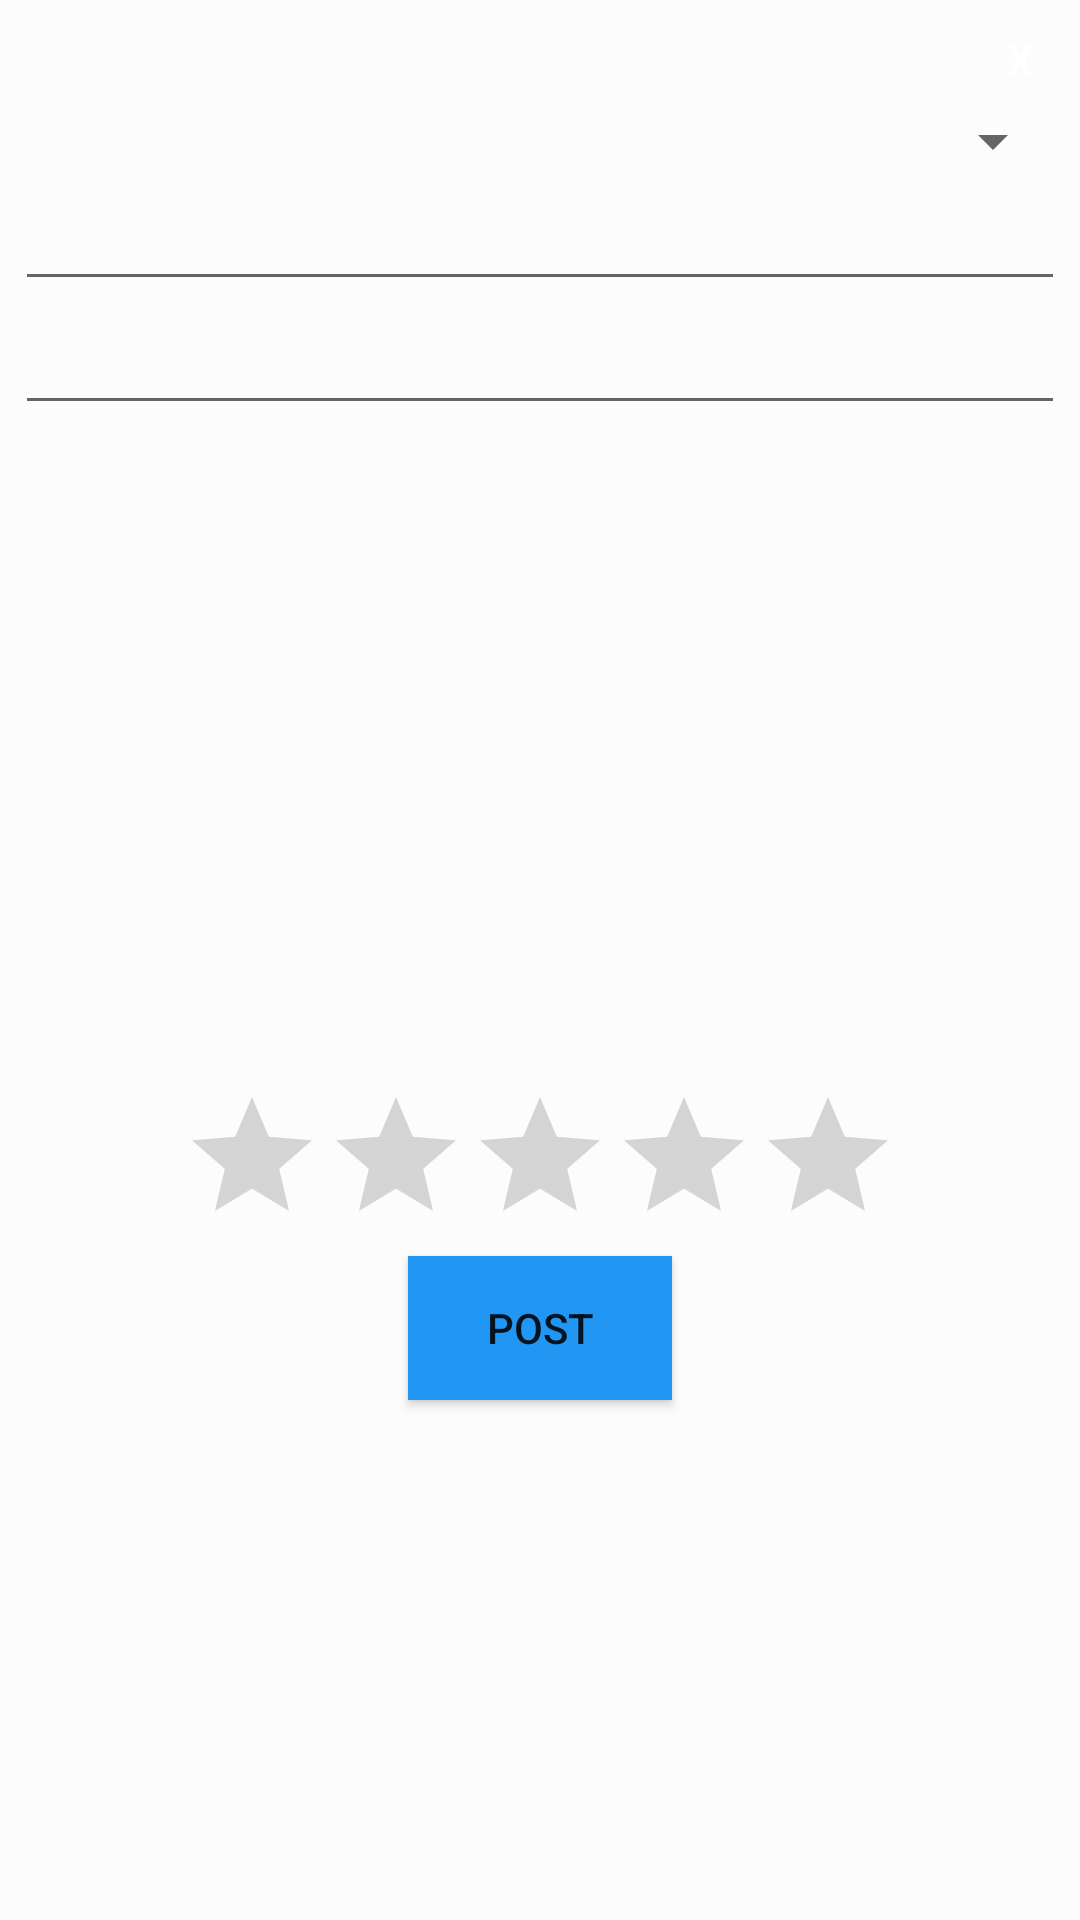

Layout XML and referenced resources for this Android screen:
<!-- AndroidManifest.xml: application theme AppTheme -->
<!-- res/layout/post_popup_dialog.xml -->
<?xml version="1.0" encoding="utf-8"?>
<LinearLayout xmlns:android="http://schemas.android.com/apk/res/android"
    android:orientation="vertical"
    android:layout_width="350dp"
    android:layout_height="475dp"
    android:background="?attr/appBackground"
    android:padding="5dp"
    android:layout_gravity="center">
    <TextView
        android:id="@+id/close_button_text"
        android:layout_width="30dp"
        android:layout_height="30dp"
        android:textColor="@color/white"
        android:text="X"
        android:textStyle="bold"
        android:layout_gravity="end"
        android:gravity="center" />

    <LinearLayout
        android:layout_width="match_parent"
        android:layout_height="match_parent"
        android:orientation="vertical">

        <Spinner
            android:id="@+id/post_dropdown"
            android:layout_width="match_parent"
            android:layout_height="wrap_content">

        </Spinner>

        <EditText
            android:id="@+id/post_title"
            android:layout_width="match_parent"
            android:layout_height="wrap_content" />

        <EditText
            android:id="@+id/post_description"
            android:layout_width="match_parent"
            android:layout_height="wrap_content" />

        <ImageView
            android:id="@+id/post_photo"
            android:layout_width="match_parent"
            android:layout_height="180dp"
            android:layout_marginTop="20dp"
            android:src="@drawable/ic_add_a_photo_black_24dp"/>

        <RatingBar
            android:id="@+id/post_rating"
            android:layout_width="wrap_content"
            android:layout_height="wrap_content"
            android:layout_marginTop="20dp"
            android:numStars="5"
            android:stepSize=".5"
            android:layout_gravity="center"/>

        <Button
            android:id="@+id/post_button"
            android:layout_width="wrap_content"
            android:layout_height="wrap_content"
            android:layout_gravity="center"
            android:background="?attr/buttonBackground"
            android:onClick="createPost"
            android:text="Post"
            android:textColor="?attr/editTextColor" />


    </LinearLayout>




</LinearLayout>
<!-- resources referenced by this layout -->
<resources>
  <color name="white">#FFF</color>
  <style name="AppTheme" parent="Theme.AppCompat.Light.NoActionBar">
          
          <item name="colorPrimary">@color/colorPrimaryLight</item>
          <item name="colorPrimaryDark">@color/colorPrimaryDarkLight</item>
          <item name="colorAccent">@color/colorAccentLight</item>
          <item name="appBackground">@color/backgroundColorLight</item>
          <item name="cardBackground">@color/cardBackgroundColorLight</item>
          <item name="textColor">@color/textColorLight</item>
          <item name="tintColor">@color/tintColorLight</item>
          <item name="buttonBackground">@color/buttonBackgroundLight</item>
          <item name="android:textColorHint">@color/textColorLight</item>
  
          <item name="android:windowAnimationStyle">@style/WindowTransitionAnimation</item>
      </style>
  <color name="colorPrimaryLight">#fff</color>
  <color name="colorPrimaryDarkLight">#fff</color>
  <color name="colorAccentLight">#0589e1</color>
  <color name="backgroundColorLight">#fcfcfc</color>
  <color name="cardBackgroundColorLight">#fcfcfc</color>
  <color name="textColorLight">#808080</color>
  <color name="tintColorLight">#000000</color>
  <color name="buttonBackgroundLight">#2196F3</color>
  <style name="WindowTransitionAnimation">
          <item name="android:windowEnterAnimation">@android:anim/fade_in</item>
          <item name="android:windowExitAnimation">@android:anim/fade_out</item>
      </style>
</resources>
